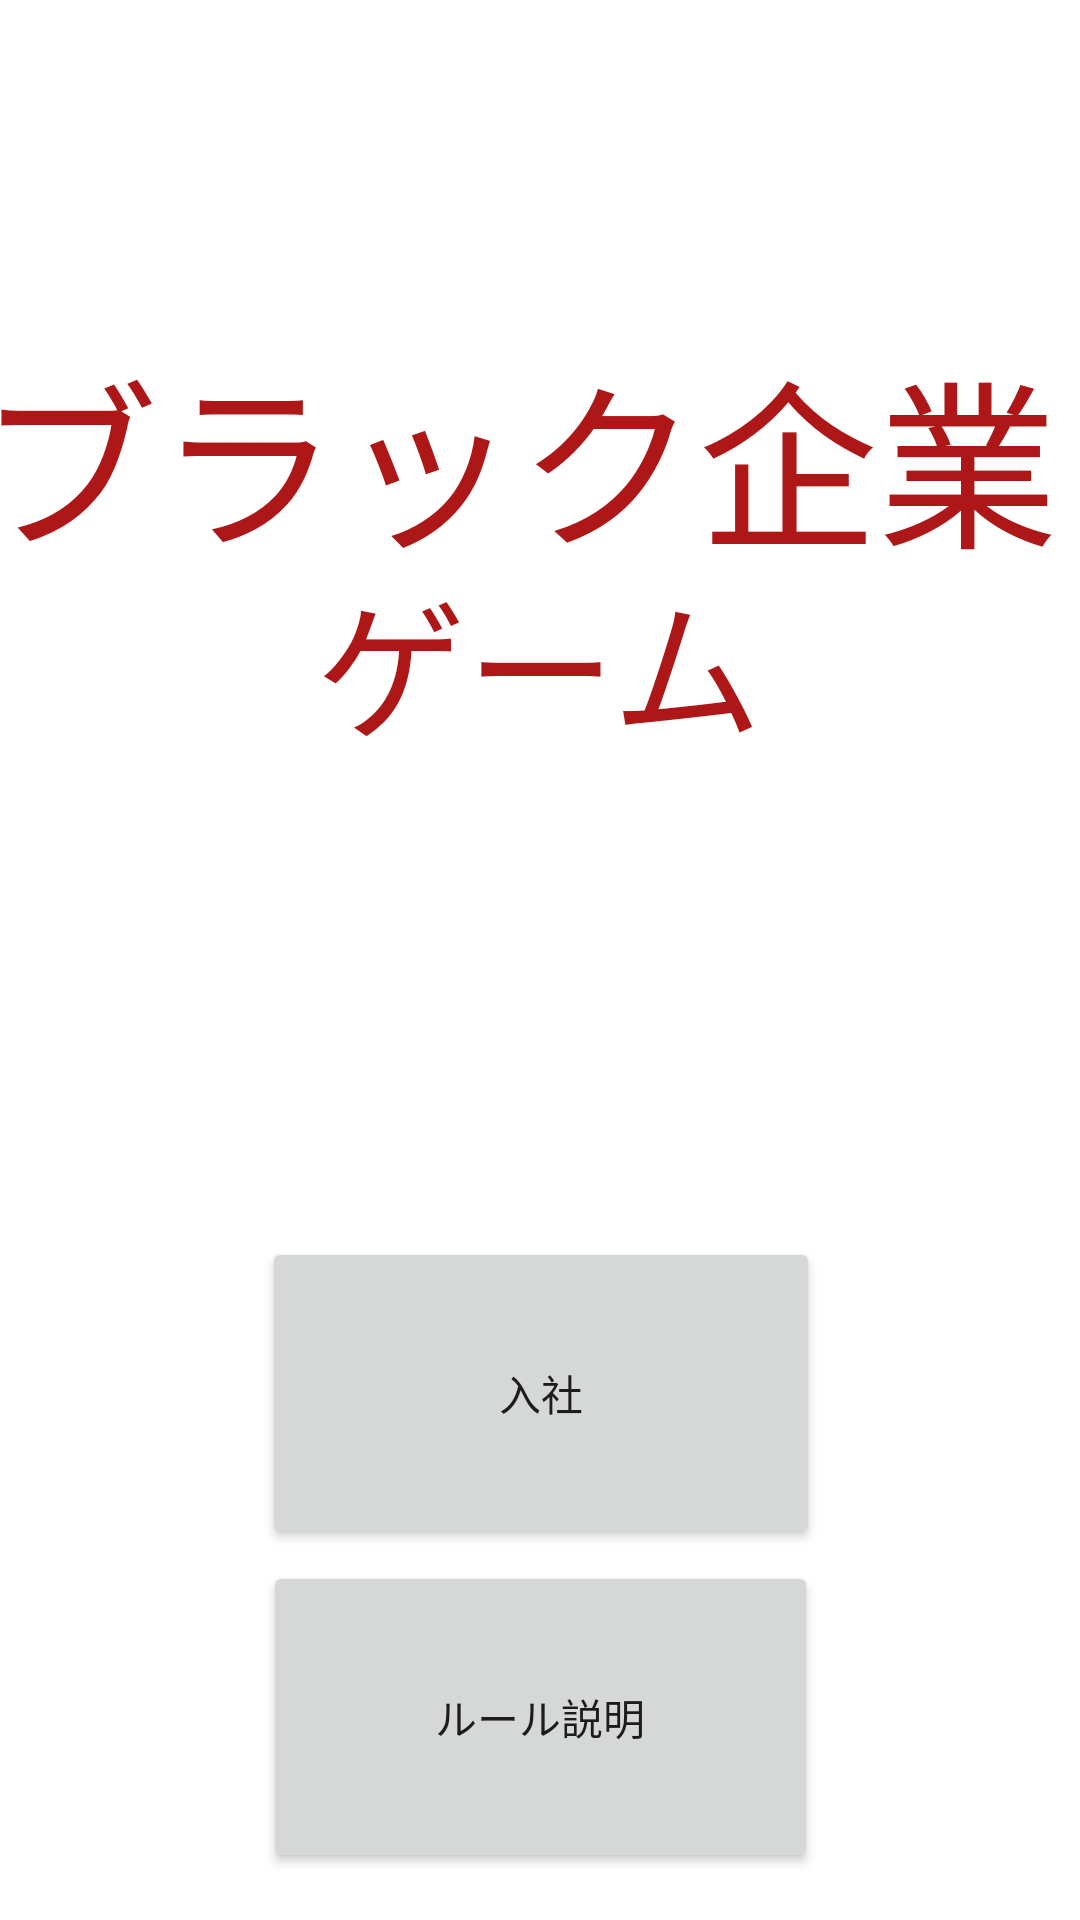

Android layout source for this screen:
<!-- AndroidManifest.xml: application theme Theme.Onenight -->
<!-- res/layout/activity_main.xml -->
<?xml version="1.0" encoding="utf-8"?>
<androidx.constraintlayout.widget.ConstraintLayout xmlns:android="http://schemas.android.com/apk/res/android"
    xmlns:app="http://schemas.android.com/apk/res-auto"
    xmlns:tools="http://schemas.android.com/tools"
    android:layout_width="match_parent"
    android:layout_height="match_parent"
    tools:context=".MainActivity">

    <TextView
        android:id="@+id/text"
        android:layout_width="375dp"
        android:layout_height="76dp"
        android:fontFamily="@font/nemukemedium"
        android:text="ブラック企業"
        android:textColor="#FFAE1717"
        android:textSize="60dp"
        app:layout_constraintBottom_toBottomOf="parent"
        app:layout_constraintHorizontal_bias="0.516"
        app:layout_constraintLeft_toLeftOf="parent"
        app:layout_constraintRight_toRightOf="parent"
        app:layout_constraintTop_toTopOf="parent"
        app:layout_constraintVertical_bias="0.192" />

    <Button
        android:id="@+id/new_game"
        android:layout_width="186dp"
        android:layout_height="104dp"
        android:layout_marginTop="228dp"
        android:text="入社"
        app:layout_constraintHorizontal_bias="0.502"
        app:layout_constraintLeft_toLeftOf="parent"
        app:layout_constraintRight_toRightOf="parent"
        app:layout_constraintTop_toBottomOf="@id/text" />

    <Button
        android:id="@+id/rules"
        android:layout_width="185dp"
        android:layout_height="104dp"
        android:text="ルール説明"
        app:layout_constraintBottom_toBottomOf="parent"
        app:layout_constraintEnd_toEndOf="parent"
        app:layout_constraintStart_toStartOf="parent"
        app:layout_constraintTop_toBottomOf="@+id/new_game"
        app:layout_constraintVertical_bias="0.204" />

    <TextView
        android:id="@+id/textView2"
        android:layout_width="wrap_content"
        android:layout_height="wrap_content"
        android:fontFamily="@font/nemukemedium"
        android:text="ゲーム"
        android:textColor="#FFAE1717"
        android:textSize="50dp"
        app:layout_constraintBottom_toTopOf="@+id/new_game"
        app:layout_constraintEnd_toEndOf="parent"
        app:layout_constraintHorizontal_bias="0.498"
        app:layout_constraintStart_toStartOf="parent"
        app:layout_constraintTop_toBottomOf="@id/text"
        app:layout_constraintVertical_bias="0.0" />


</androidx.constraintlayout.widget.ConstraintLayout>
<!-- resources referenced by this layout -->
<resources>
  <style name="Theme.Onenight" parent="Theme.MaterialComponents.DayNight.DarkActionBar">
          
          <item name="colorPrimary">@color/purple_500</item>
          <item name="colorPrimaryVariant">@color/purple_700</item>
          <item name="colorOnPrimary">@color/white</item>
          
          <item name="colorSecondary">@color/teal_200</item>
          <item name="colorSecondaryVariant">@color/teal_700</item>
          <item name="colorOnSecondary">@color/black</item>
          
          <item name="android:statusBarColor" tools:targetApi="l">?attr/colorPrimaryVariant</item>
          
      </style>
  <!-- not gathered from this repository: default colours our renderer supplied (Android Studio template values) -->
  <color name="purple_500">#FF6200EE</color>
  <color name="purple_700">#FF3700B3</color>
  <color name="teal_200">#FF03DAC5</color>
  <color name="teal_700">#FF018786</color>
  <color name="black">#FF000000</color>
  <color name="white">#FFFFFFFF</color>
</resources>
